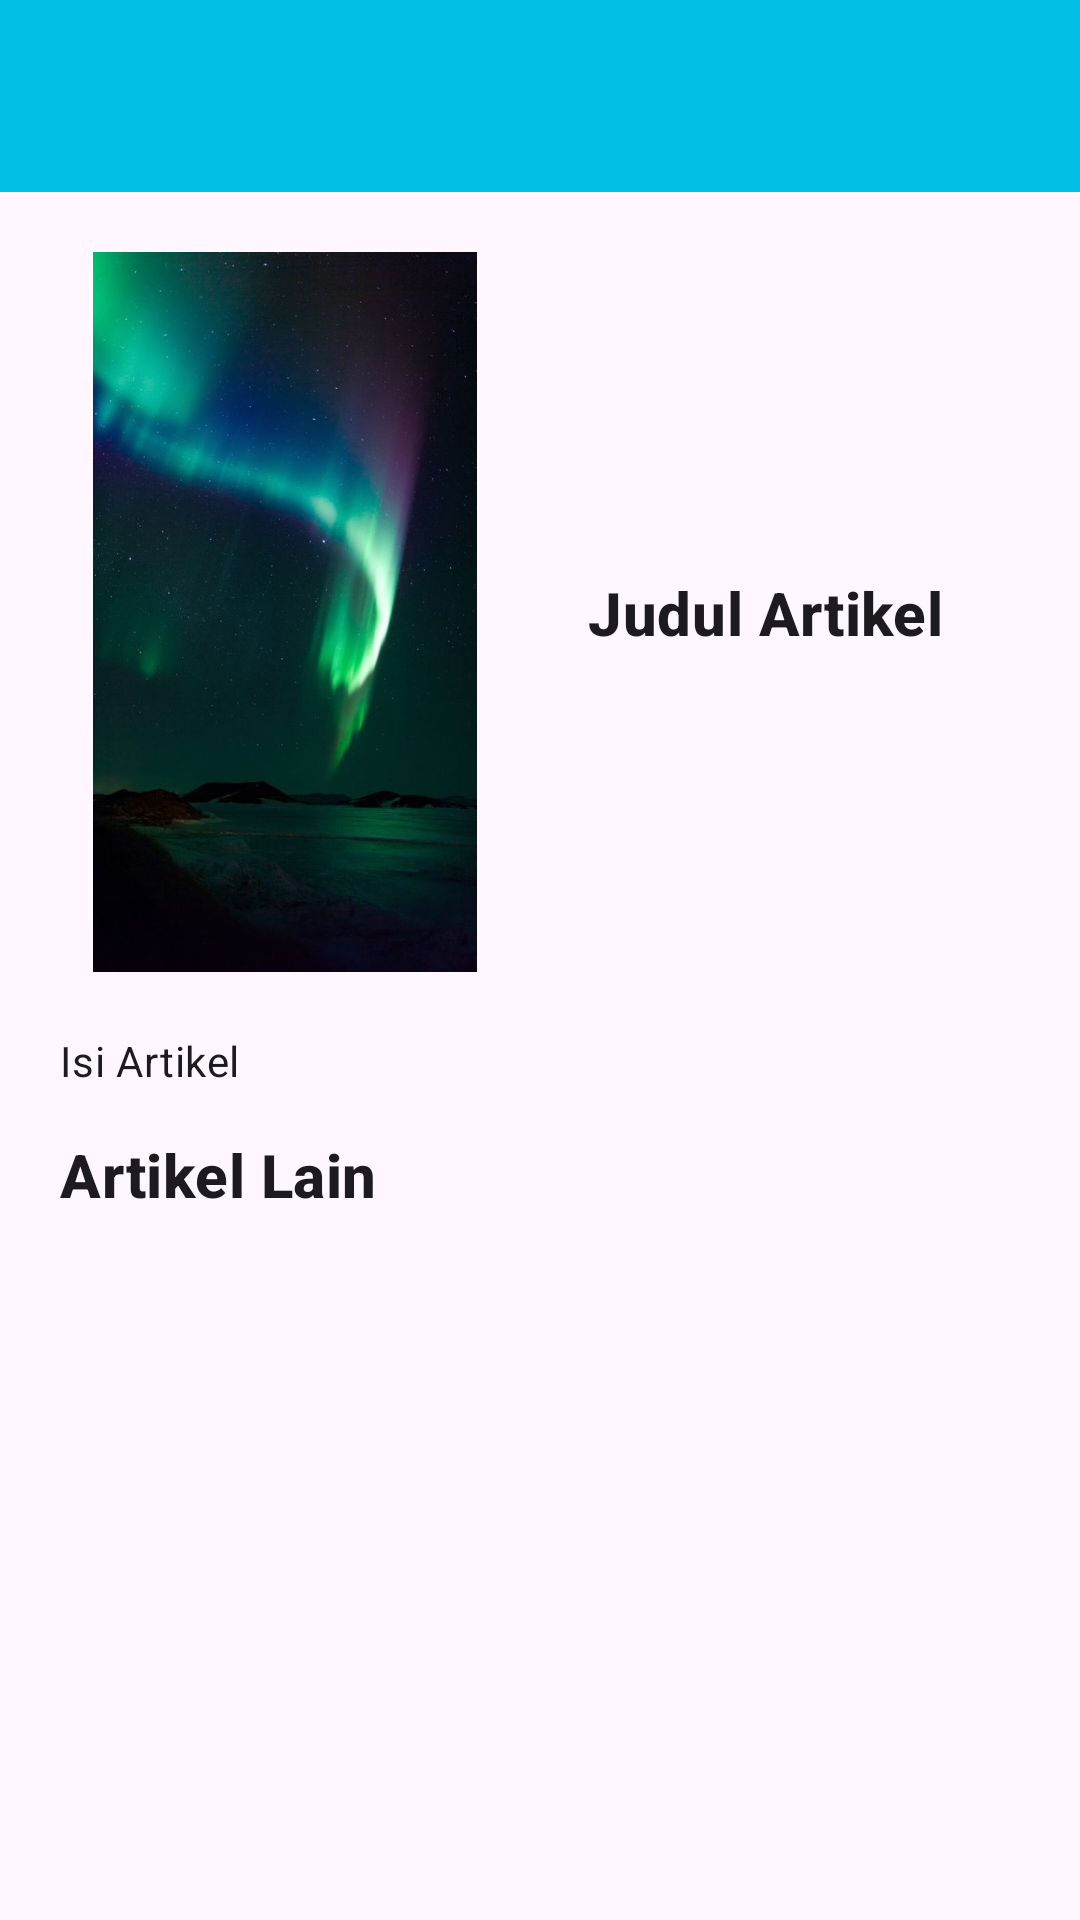

The Android layout XML behind this screen, and the referenced resources:
<!-- AndroidManifest.xml: application theme Theme.ProjectDicoding2 -->
<!-- res/layout/activity_detail_screen.xml -->
<?xml version="1.0" encoding="utf-8"?>
<androidx.constraintlayout.widget.ConstraintLayout xmlns:android="http://schemas.android.com/apk/res/android"
    xmlns:app="http://schemas.android.com/apk/res-auto"
    xmlns:tools="http://schemas.android.com/tools"
    android:layout_width="match_parent"
    android:layout_height="match_parent"
    tools:context=".Detail.DetailScreen">

    <include
        android:id="@+id/toolbar_about"
        layout="@layout/toolbar_about" />

    <ScrollView
        android:layout_width="match_parent"
        android:layout_height="wrap_content"
        app:layout_constraintTop_toBottomOf="@+id/toolbar_about">

        <androidx.constraintlayout.widget.ConstraintLayout
            android:layout_width="match_parent"
            android:layout_height="wrap_content"
            android:padding="20dp">

            <ImageView
                android:id="@+id/iv_gambar"
                android:layout_width="150dp"
                android:layout_height="240dp"
                android:src="@drawable/aurora"
                app:layout_constraintStart_toStartOf="parent"
                app:layout_constraintTop_toTopOf="parent" />

            <TextView
                android:id="@+id/tv_judul"
                style="@style/TextContent.TitleMedium.Bold"
                android:layout_height="wrap_content"
                android:text="@string/judul_artikel"
                android:textAlignment="center"
                android:textSize="20sp"
                app:layout_constraintBottom_toBottomOf="@+id/iv_gambar"
                app:layout_constraintEnd_toEndOf="parent"
                app:layout_constraintStart_toEndOf="@+id/iv_gambar"
                app:layout_constraintTop_toTopOf="@+id/iv_gambar" />

            <TextView
                android:id="@+id/tv_isi"
                style="@style/TextContent.BodyMedium"
                android:layout_width="match_parent"
                android:layout_height="wrap_content"
                android:layout_marginTop="20dp"
                android:justificationMode="inter_word"
                android:text="@string/isi_artikel"
                app:layout_constraintEnd_toEndOf="parent"
                app:layout_constraintStart_toStartOf="parent"
                app:layout_constraintTop_toBottomOf="@+id/iv_gambar" />

            <TextView
                android:id="@+id/textView2"
                style="@style/TextContent.TitleMedium.Bold"
                android:layout_width="wrap_content"
                android:layout_height="wrap_content"
                android:text="@string/artikel_lain"
                android:textSize="20sp"
                android:layout_marginTop="15dp"
                app:layout_constraintStart_toStartOf="parent"
                app:layout_constraintTop_toBottomOf="@+id/tv_isi" />

            <androidx.recyclerview.widget.RecyclerView
                android:id="@+id/rv_artikel_column"
                android:layout_width="match_parent"
                android:layout_height="match_parent"
                android:layout_marginTop="5dp"
                app:layout_constraintBottom_toBottomOf="parent"
                app:layout_constraintEnd_toEndOf="parent"
                app:layout_constraintStart_toStartOf="parent"
                app:layout_constraintTop_toBottomOf="@+id/textView2" />
        </androidx.constraintlayout.widget.ConstraintLayout>
    </ScrollView>
</androidx.constraintlayout.widget.ConstraintLayout>
<!-- res/layout/toolbar_about.xml (included above) -->
<?xml version="1.0" encoding="utf-8"?>
<androidx.appcompat.widget.Toolbar xmlns:android="http://schemas.android.com/apk/res/android"
    xmlns:app="http://schemas.android.com/apk/res-auto"
    xmlns:tools="http://schemas.android.com/tools"
    android:id="@+id/toolBar"
    android:layout_width="match_parent"
    android:layout_height="?attr/actionBarSize"
    android:background="@color/primary">

    <ImageView
        android:id="@+id/iv_back"
        android:layout_width="40dp"
        android:layout_height="40dp"
        android:src="@drawable/baseline_arrow_back_24" />
</androidx.appcompat.widget.Toolbar>
<!-- resources referenced by this layout -->
<resources>
  <color name="primary">#02C0E5</color>
  <!-- drawable aurora: jpg bitmap (drawable, 40810 bytes) -->
  <string name="artikel_lain">Artikel Lain</string>
  <string name="isi_artikel">Isi Artikel</string>
  <string name="judul_artikel">Judul Artikel</string>
  <style name="TextContent.BodyMedium">
          <item name="android:layout_height">0dp</item>
          <item name="android:textAppearance">@style/TextAppearance.Material3.BodyMedium</item>
      </style>
  <style name="TextContent.TitleMedium.Bold">
          <item name="android:textStyle">bold</item>
      </style>
  <style name="Theme.ProjectDicoding2" parent="Base.Theme.ProjectDicoding2" />
  <style name="Base.Theme.ProjectDicoding2" parent="Theme.Material3.DayNight.NoActionBar">
          
          <item name="colorPrimary">@color/primary</item>
          <item name="colorOnPrimary">@color/white</item>
  
          <item name="colorSecondary">@color/secondary</item>
          <item name="colorOnSecondary">@color/white</item>
      </style>
  <color name="white">#FFFFFFFF</color>
  <color name="secondary">#F8787F</color>
</resources>
